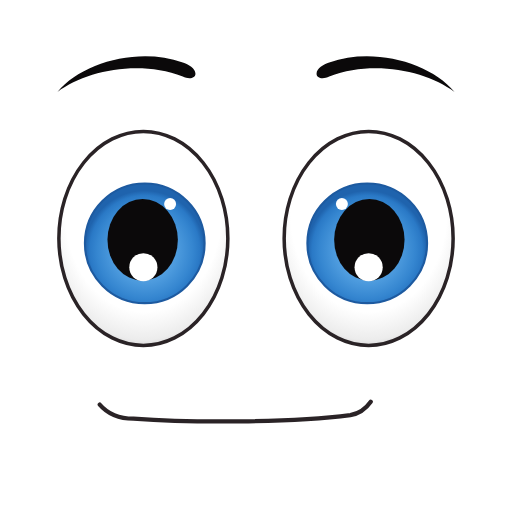
t = 0.00 s
t = 0.50 s: frame unchanged from t = 0.00 s, image omitted
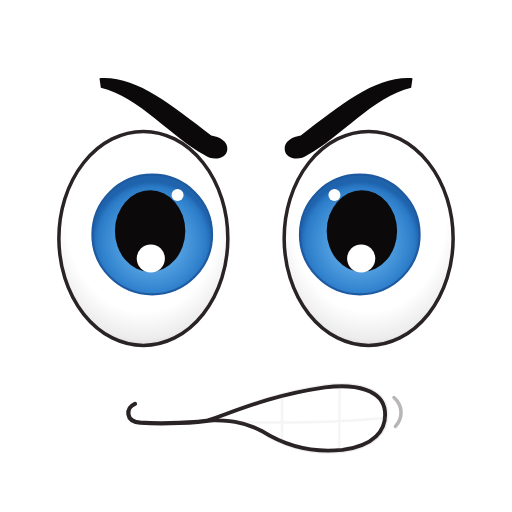
t = 1.00 s
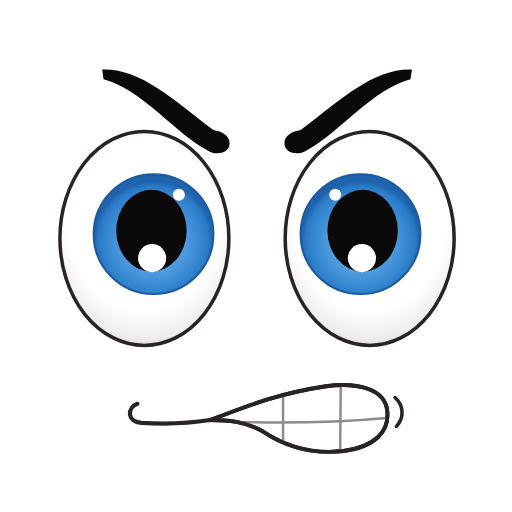
t = 1.50 s
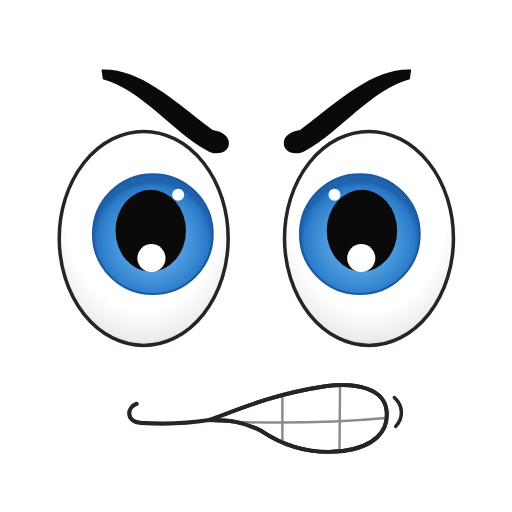
t = 2.00 s
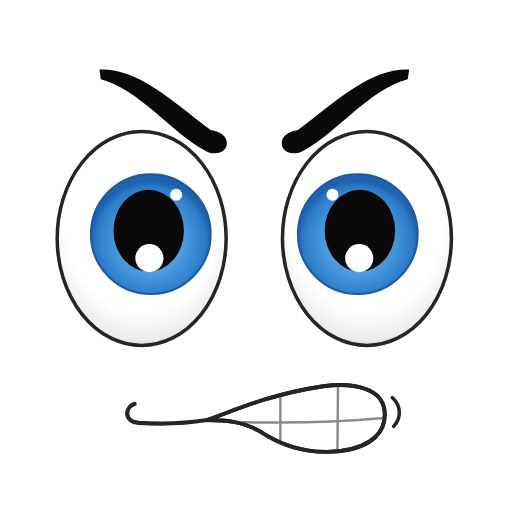
t = 2.50 s

The animated SVG that drew these frames (rendered in a browser with its animation timeline set to each time). Animation: 15 SMIL elements (animate=8,animateTransform=7); one cycle of 3.00 s, repeats indefinitely.

<svg xmlns="http://www.w3.org/2000/svg" viewBox="0 0 200 200" width="200" height="200">
  <defs>
    <radialGradient id="character-angry-face-white" cx="0.5" cy="0.38" r="0.66"><stop offset="0" stop-color="#FFFFFF"/><stop offset="0.7" stop-color="#FFFFFF"/><stop offset="0.9" stop-color="#ECECEC"/><stop offset="1" stop-color="#C8C6C7"/></radialGradient>
    <radialGradient id="character-angry-face-iris" cx="0.5" cy="0.56" r="0.5"><stop offset="0" stop-color="#7CC0F5"/><stop offset="0.55" stop-color="#4C9ADD"/><stop offset="0.8" stop-color="#3586D0"/><stop offset="0.92" stop-color="#2A79C6"/><stop offset="1" stop-color="#1F63AD"/></radialGradient>
    <clipPath id="character-angry-face-teeth"><path d="M355 648 C390 636 440 612 520 600 C565 594 604 604 607 635 C610 664 590 686 545 692 C500 697 460 684 430 664 C405 650 380 648 355 648 Z"/></clipPath>
  </defs>
  <g><animateTransform attributeName="transform" type="translate" dur="3s" repeatCount="indefinite" values="0 0;0 0;0 0;-1.2 0;1.2 0;-1.2 0;1.2 0;-1.2 0;1.2 0;-1.2 0;1.2 0;0 0" keyTimes="0;0.36;0.4;0.46;0.52;0.58;0.64;0.7;0.76;0.82;0.88;1"/>
  <g transform="translate(100 100) scale(0.275) translate(-422 -415)">
    <g><g><animateTransform attributeName="transform" type="translate" dur="3s" repeatCount="indefinite" values="0 0;0 0;0 12;0 0;0 0" keyTimes="0;0.24;0.33;0.39;1"/><path d="M140 182 C175 140 255 118 318 140 C326 143 336 148 336 156 C336 163 326 164 318 160 C255 136 180 152 140 182 Z" fill="#0B090A"><animate attributeName="d" dur="3s" repeatCount="indefinite" values="M140 182 C175 140 255 118 318 140 C326 143 336 148 336 156 C336 163 326 164 318 160 C255 136 180 152 140 182 Z;M140 182 C175 140 255 118 318 140 C326 143 336 148 336 156 C336 163 326 164 318 160 C255 136 180 152 140 182 Z;M202 150 C255 148 300 190 360 236 C372 238 384 244 383 256 C382 270 362 273 350 264 C305 240 258 178 204 164 Z;M202 150 C255 148 300 190 360 236 C372 238 384 244 383 256 C382 270 362 273 350 264 C305 240 258 178 204 164 Z" keyTimes="0;0.24;0.36;1" calcMode="spline" keySplines="0 0 1 1;0.55 0 0.25 1;0 0 1 1"/></path></g><g transform="translate(262 390)"><g><animateTransform attributeName="transform" type="scale" dur="3s" repeatCount="indefinite" values="1 1;1 1;1 0.06;1 1;1 1" keyTimes="0;0.08;0.105;0.13;1"/><ellipse rx="120" ry="152" fill="url(#character-angry-face-white)" stroke="#2A2326" stroke-width="5"/><g><animateTransform attributeName="transform" type="translate" dur="3s" repeatCount="indefinite" values="2 7;2 7;13 -6;13 -6" keyTimes="0;0.24;0.36;1" calcMode="spline" keySplines="0 0 1 1;0.55 0 0.25 1;0 0 1 1"/><circle r="85" fill="url(#character-angry-face-iris)" stroke="#1D5AA0" stroke-width="3"/><ellipse cx="-3" cy="-5" rx="50" ry="58" fill="#0B090A"/><circle cx="-2" cy="34" r="20" fill="#FFFFFF"/><circle cx="36" cy="-56" r="8.5" fill="#FFFFFF"/></g></g></g></g>
    <g transform="translate(844 0) scale(-1 1)"><g><animateTransform attributeName="transform" type="translate" dur="3s" repeatCount="indefinite" values="0 0;0 0;0 12;0 0;0 0" keyTimes="0;0.24;0.33;0.39;1"/><path d="M140 182 C175 140 255 118 318 140 C326 143 336 148 336 156 C336 163 326 164 318 160 C255 136 180 152 140 182 Z" fill="#0B090A"><animate attributeName="d" dur="3s" repeatCount="indefinite" values="M140 182 C175 140 255 118 318 140 C326 143 336 148 336 156 C336 163 326 164 318 160 C255 136 180 152 140 182 Z;M140 182 C175 140 255 118 318 140 C326 143 336 148 336 156 C336 163 326 164 318 160 C255 136 180 152 140 182 Z;M202 150 C255 148 300 190 360 236 C372 238 384 244 383 256 C382 270 362 273 350 264 C305 240 258 178 204 164 Z;M202 150 C255 148 300 190 360 236 C372 238 384 244 383 256 C382 270 362 273 350 264 C305 240 258 178 204 164 Z" keyTimes="0;0.24;0.36;1" calcMode="spline" keySplines="0 0 1 1;0.55 0 0.25 1;0 0 1 1"/></path></g><g transform="translate(262 390)"><g><animateTransform attributeName="transform" type="scale" dur="3s" repeatCount="indefinite" values="1 1;1 1;1 0.06;1 1;1 1" keyTimes="0;0.08;0.105;0.13;1"/><ellipse rx="120" ry="152" fill="url(#character-angry-face-white)" stroke="#2A2326" stroke-width="5"/><g><animateTransform attributeName="transform" type="translate" dur="3s" repeatCount="indefinite" values="2 7;2 7;13 -6;13 -6" keyTimes="0;0.24;0.36;1" calcMode="spline" keySplines="0 0 1 1;0.55 0 0.25 1;0 0 1 1"/><circle r="85" fill="url(#character-angry-face-iris)" stroke="#1D5AA0" stroke-width="3"/><ellipse cx="-3" cy="-5" rx="50" ry="58" fill="#0B090A"/><circle cx="-2" cy="34" r="20" fill="#FFFFFF"/><circle cx="36" cy="-56" r="8.5" fill="#FFFFFF"/></g></g></g></g>
    <path d="M200 626 C212 640 228 646 248 646 C330 652 470 652 556 641 C568 639 578 632 585 622" fill="none" stroke="#2A2326" stroke-width="6" stroke-linecap="round" stroke-linejoin="round"><animate attributeName="d" dur="3s" repeatCount="indefinite" values="M200 626 C212 640 228 646 248 646 C330 652 470 652 556 641 C568 639 578 632 585 622;M200 626 C212 640 228 646 248 646 C330 652 470 652 556 641 C568 639 578 632 585 622;M252 625 C238 630 236 650 258 652 C290 654 330 652 355 648 C370 646 385 643 400 640;M252 625 C238 630 236 650 258 652 C290 654 330 652 355 648 C370 646 385 643 400 640" keyTimes="0;0.24;0.36;1" calcMode="spline" keySplines="0 0 1 1;0.55 0 0.25 1;0 0 1 1"/></path><g opacity="0"><animate attributeName="opacity" dur="3s" repeatCount="indefinite" values="0;0;1;1" keyTimes="0;0.25;0.28;1"/><path d="M355 650 C390 650 440 650 520 646 C540 645 554 643 556 642 C556 644 554 646 540 648 C510 650 470 651 430 651 C405 651 380 650 355 650 Z" fill="#FFFFFF" stroke="#2A2326" stroke-width="5.5" stroke-linejoin="round"><animate attributeName="d" dur="3s" repeatCount="indefinite" values="M355 650 C390 650 440 650 520 646 C540 645 554 643 556 642 C556 644 554 646 540 648 C510 650 470 651 430 651 C405 651 380 650 355 650 Z;M355 650 C390 650 440 650 520 646 C540 645 554 643 556 642 C556 644 554 646 540 648 C510 650 470 651 430 651 C405 651 380 650 355 650 Z;M355 648 C390 636 440 612 520 600 C565 594 604 604 607 635 C610 664 590 686 545 692 C500 697 460 684 430 664 C405 650 380 648 355 648 Z;M355 648 C390 636 440 612 520 600 C565 594 604 604 607 635 C610 664 590 686 545 692 C500 697 460 684 430 664 C405 650 380 648 355 648 Z" keyTimes="0;0.24;0.36;1" calcMode="spline" keySplines="0 0 1 1;0.55 0 0.25 1;0 0 1 1"/></path></g><g opacity="0" clip-path="url(#character-angry-face-teeth)" fill="none" stroke="#8E8A8C" stroke-width="3.5" stroke-linecap="round"><animate attributeName="opacity" dur="3s" repeatCount="indefinite" values="0;0;1;1" keyTimes="0;0.33;0.37;1"/><path d="M372 650 C450 653 530 652 606 645"/><path d="M459 594 L459 702"/><path d="M541 588 L540 702"/></g><g opacity="0"><animate attributeName="opacity" dur="3s" repeatCount="indefinite" values="0;0;1;1" keyTimes="0;0.33;0.37;1"/><path d="M355 648 C390 636 440 612 520 600 C565 594 604 604 607 635 C610 664 590 686 545 692 C500 697 460 684 430 664 C405 650 380 648 355 648 Z" fill="none" stroke="#2A2326" stroke-width="5.5" stroke-linejoin="round"/></g><g opacity="0"><animate attributeName="opacity" dur="3s" repeatCount="indefinite" values="0;0;1;1" keyTimes="0;0.32;0.36;1"/><path d="M618 616 C631 628 631 645 620 657" fill="none" stroke="#2A2326" stroke-width="5" stroke-linecap="round"/></g>
  </g>
  </g>
</svg>
